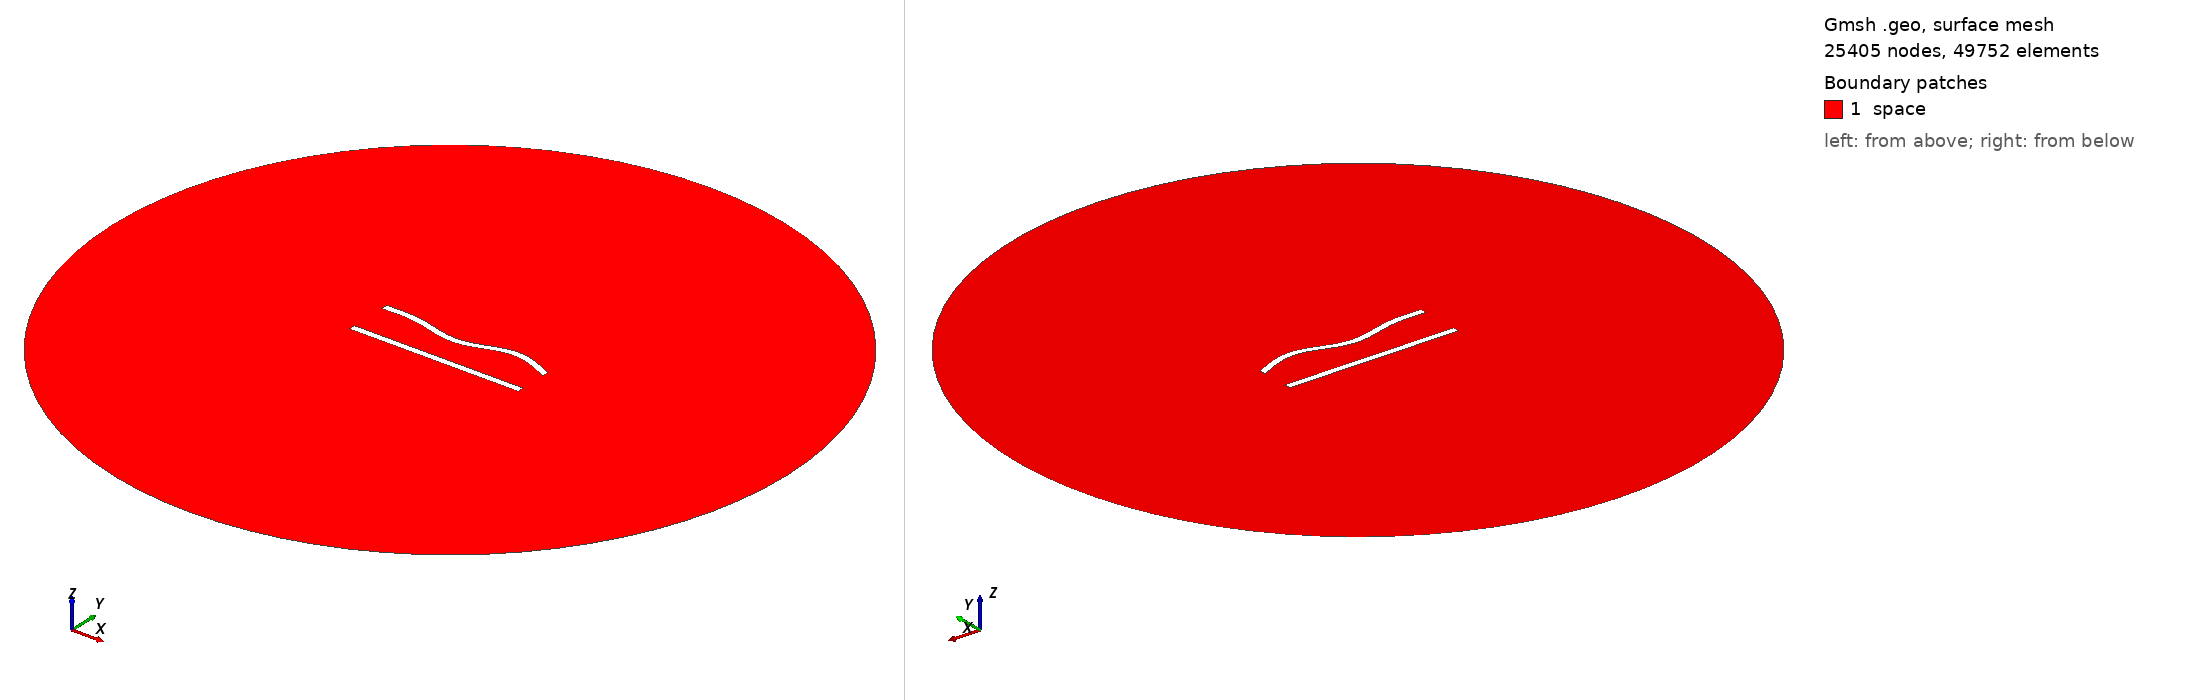

Gmsh geometry script, surface-meshed: 25405 nodes, 49752 surface elements. Boundary patches (legend numbers): 1 space. Left view from above one corner, right view from below the opposite corner. Legend entries are the model's physical surfaces. The drawing asked Gmsh for element sizes between 1% and 20% of the model's largest extent; the script's own settings can give other sizes.

=== 165.geo (drawn) ===
//---------------------------------------
// Geometry kernel
//---------------------------------------

SetFactory("OpenCASCADE");



//---------------------------------------
// Parameters of the geometry
//---------------------------------------

// Overetch of the upper plate
overetch = 0.0;

// Distance between the plates
distance = 25.0;

// Discretization over the x axis (for the deformation)
nx = 50; 

// Length of the plate
L = 100 - overetch; 

// Number of modes
n = 4; 

// 1st mode coefficient
coeff(1) = -1.5;
beta(1) = 0.596864 * 3.1415926535 / L;

// 2nd mode coefficient
coeff(2) = -1.5;
beta(2) = 1.49418 * 3.1415926535 / L;

// 3rd mode coefficient
coeff(3) = -1.5;
beta(3) = 2.50025 * 3.1415926535 / L;

// 4th mode coefficient
coeff(4) = 1.5;
beta(4) = 3.49999 * 3.1415926535 / L;



//---------------------------------------
// Upper plate (deformed rectangle)
//---------------------------------------

// Coordiantes of the upper plate
xmin = -50;
xmax = 50 - overetch;

// Height of the upper plate
yheight = 4 - 2 * overetch;

// Indexes of the points
UpperID[] = {};
LowerID[] = {};
LeftID[] = {};
RightID[] = {};

// Point index
p = 1;

// Horizontal edges
For i In {1:nx}
    x = xmin + (i-1)*(xmax - xmin)/(nx-1);

    y_bottom = distance / 2 + overetch;
    For j In {1:n}
        C = (Cosh(beta(j)*L) + Cos(beta(j)*L)) / (Sinh(beta(j)*L) + Sin(beta(j)*L));
        y_bottom  = y_bottom + coeff(j) * (Cosh(beta(j)*(x+50)) - Cos(beta(j)*(x+50)) - C * (Sinh(beta(j)*(x+50)) - Sin(beta(j)*(x+50))));
    EndFor

    y_top = y_bottom + yheight;

    Point(p) = {x, y_top, 0, 1.0};
    UpperID[i] = p;
    p = p + 1;

    Point(p) = {x, y_bottom, 0, 1.0};
    LowerID[i] = p;
    p = p + 1;
EndFor

// Create point lists
UpperPts[] = {}; LowerPts[] = {};
For i In {1:nx}
  UpperPts[] += {UpperID[i]};
  LowerPts[] += {LowerID[i]};
EndFor

// Build splines
Spline(1) = {UpperPts[]};
Spline(2) = {LowerPts[]};
Line(3) = {LowerPts[nx-1], UpperPts[nx-1]};
Line(4) = {LowerPts[0], UpperPts[0]};

// Build the plane surface
Curve Loop(1) = {2, 3, -1, -4};
Plane Surface(1) = {1};



//---------------------------------------
// Lower plate (rectangle)
//---------------------------------------

// Vertices
Point(1001) = {-50, -distance/2, 0, 1.0};
Point(1002) = { 50, -distance/2, 0, 1.0};
Point(1003) = { 50,  -distance/2 + 4, 0, 1.0};
Point(1004) = {-50,  -distance/2 + 4, 0, 1.0};

// Edges
Line(5) = {1001, 1002};
Line(6) = {1002, 1003};
Line(7) = {1003, 1004};
Line(8) = {1004, 1001};

// Plane surface
Line Loop(2) = {5, 6, 7, 8};
Plane Surface(2) = {2}; 



//---------------------------------------
// Outer (fictious) boundary
//---------------------------------------

// Points
Point(1005) = {0, 0, 0};       // Center
Point(1006) = {200, 0, 0};     // Start point
Point(1007) = {0, 200, 0};     // 90 degrees
Point(1008) = {-200, 0, 0};    // 180 degrees
Point(1009) = {0, -200, 0};    // 270 degrees

// Circle arcs (each needs start, center, end)
Circle(9) = {1006, 1005, 1007};
Circle(10) = {1007, 1005, 1008};
Circle(11) = {1008, 1005, 1009};
Circle(12) = {1009, 1005, 1006};

// Plane surface for the entire domain
Curve Loop(3) = {9, 10, 11, 12};
Surface(3) = {3};

// Subtract the plates from the whole domain to obtain the actual domain where we want to solve the equations
BooleanDifference{ Surface{3}; Delete; }{ Surface{1}; Surface{2}; Delete; }




//---------------------------------------
// Transfinite Lines/Curves
//---------------------------------------

// Set the number of points on the boundaries
r = 6;
d = 0.15;

// Plates
Transfinite Curve {1} = 50*r/4 Using Progression 1;
Transfinite Line {2} = 50*r Using Progression 1;
Transfinite Curve {3, 4} = 2*r Using Progression 1+d;
Transfinite Line {5} = 50*r/4 Using Progression 1;
Transfinite Line {7} = 50*r Using Progression 1;
Transfinite Line {6} = 2*r Using Progression 1-d;
Transfinite Line {8} = 2*r Using Progression 1+d;

// Outer boundary
Transfinite Line {9, 10, 11, 12} = 20 Using Progression 1;



//---------------------------------------
// Physical groups
//---------------------------------------                

// Physical curves (boundaries)
Physical Line("force_segment", 10) = {2};
Physical Line("upper_plate", 11) = {1, 3, 4};
Physical Line("lower_plate", 12) = {5, 6, 7, 8};
Physical Line("boundary", 20) = {9, 10, 11, 12};

// Physical Surfaces
Physical Surface("space", 30) = {3};



//---------------------------------------
// 6. Generate the Mesh
//---------------------------------------

// 2D mesh generation
Mesh 2;
